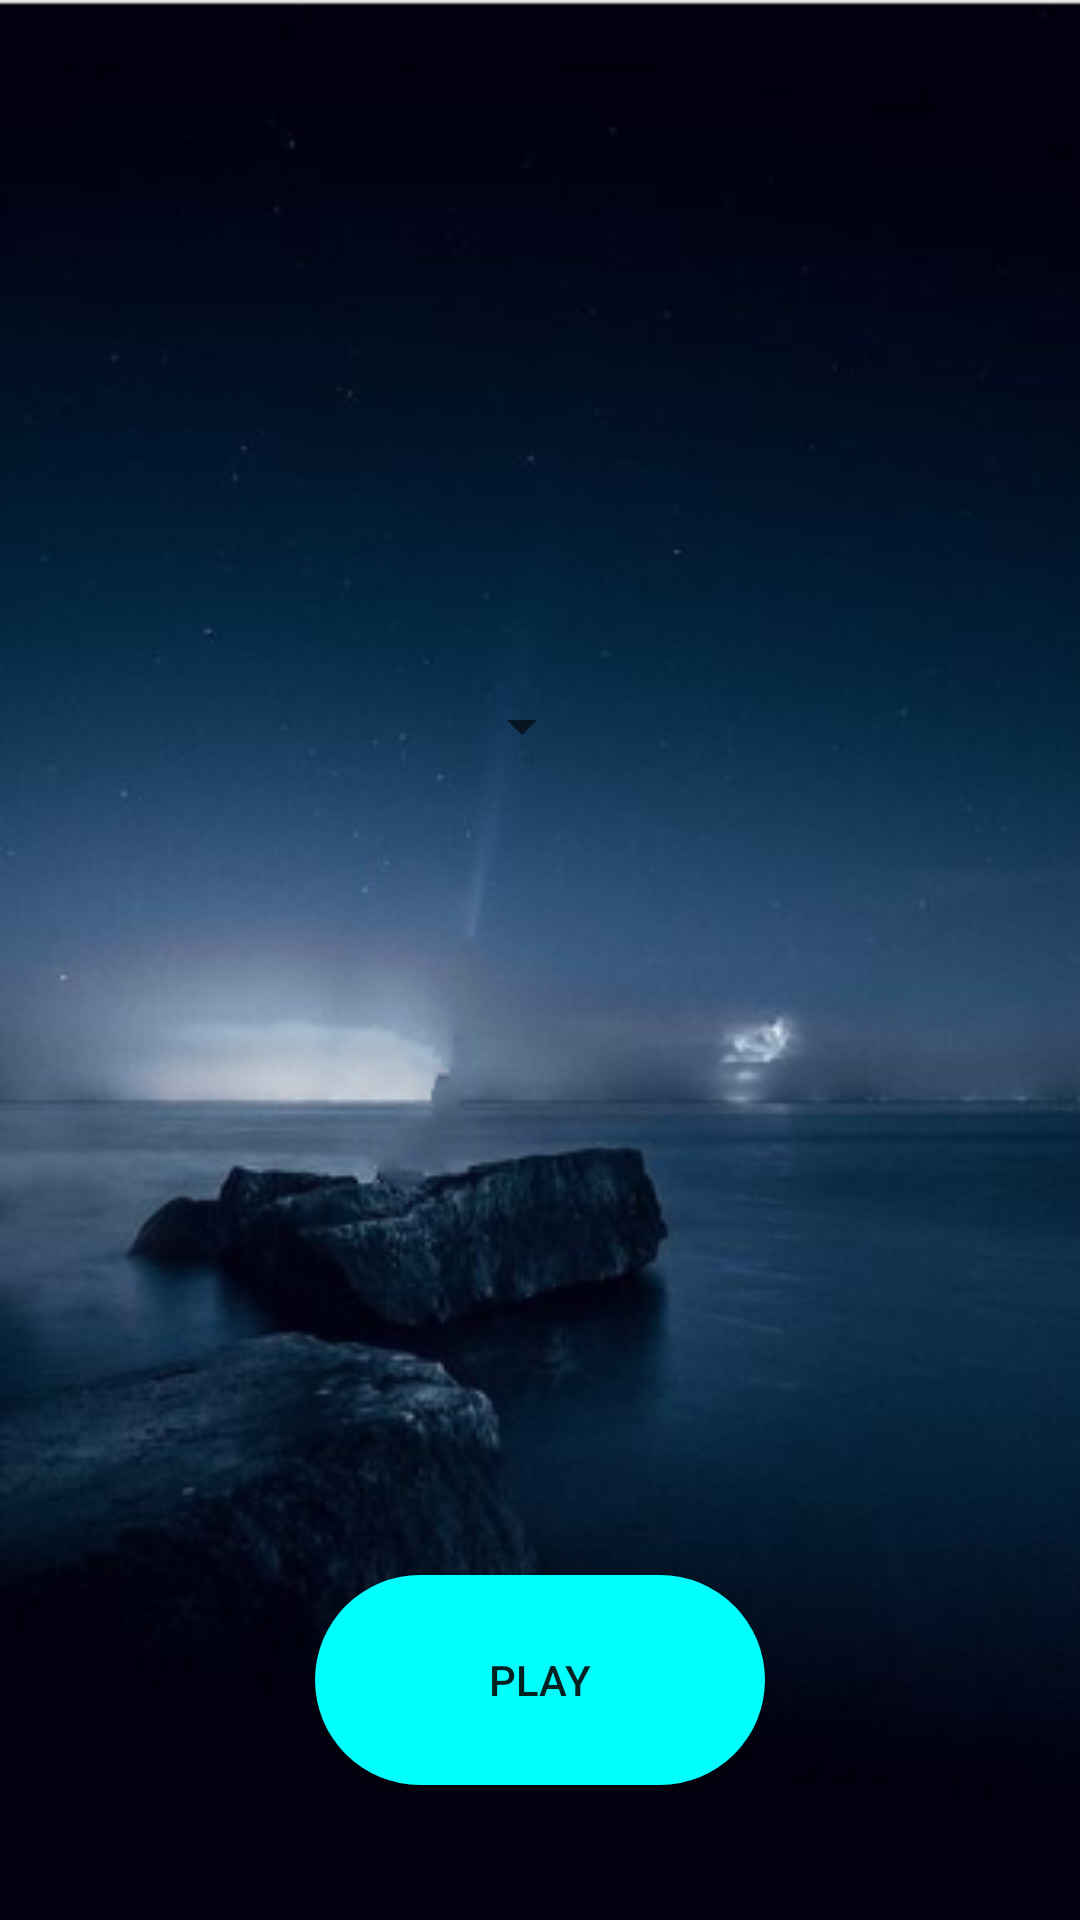

This screen was rendered from an Android layout file. Write that file and the resources it references.
<!-- AndroidManifest.xml: application theme Theme.AppCompat.Light.NoActionBar -->
<!-- res/layout/activity_game_computer.xml -->
<?xml version="1.0" encoding="utf-8"?>

<RelativeLayout xmlns:android="http://schemas.android.com/apk/res/android"
    xmlns:app="http://schemas.android.com/apk/res-auto"
    xmlns:tools="http://schemas.android.com/tools"
    android:layout_width="match_parent"
    android:layout_height="match_parent"
    android:background="@drawable/torch"
    tools:context=".GameComputer">

    <TextView
        android:id="@+id/texttimer"
        android:layout_width="180dp"
        android:layout_height="0dp"
        android:layout_marginStart="20dp"
        android:layout_marginTop="44dp"
        android:padding="20dp"
        android:text="Select Timer"
        android:textColor="#ffffff"
        android:textSize="25dp"
        />



    <Button
        android:id="@+id/button6"
        android:layout_width="150dp"
        android:layout_height="70dp"
        android:layout_marginStart="140dp"
        android:layout_centerHorizontal="true"
        android:layout_marginTop="525dp"
        android:background="@drawable/rounded_button"
        android:text="PLAY"
        android:onClick="playComputer"
         />

    <Spinner
        android:id="@+id/spin"
        android:layout_width="wrap_content"
        android:layout_height="wrap_content"
        android:layout_marginStart="150dp"
        android:layout_marginTop="230dp"
        tools:layout_editor_absoluteX="8dp"
        tools:layout_editor_absoluteY="169dp" />


</RelativeLayout>
<!-- resources referenced by this layout -->
<resources>
  <!-- drawable rounded_button (drawable) -->
  <?xml version="1.0" encoding="utf-8"?>
  
  <shape xmlns:android="http://schemas.android.com/apk/res/android"
      android:shape = "rectangle">
  
      <solid android:color="#00FFFF"/>
      <corners android:radius="150dp"/>
  
  </shape>
  <!-- drawable torch: png bitmap (drawable, 126583 bytes) -->
</resources>
